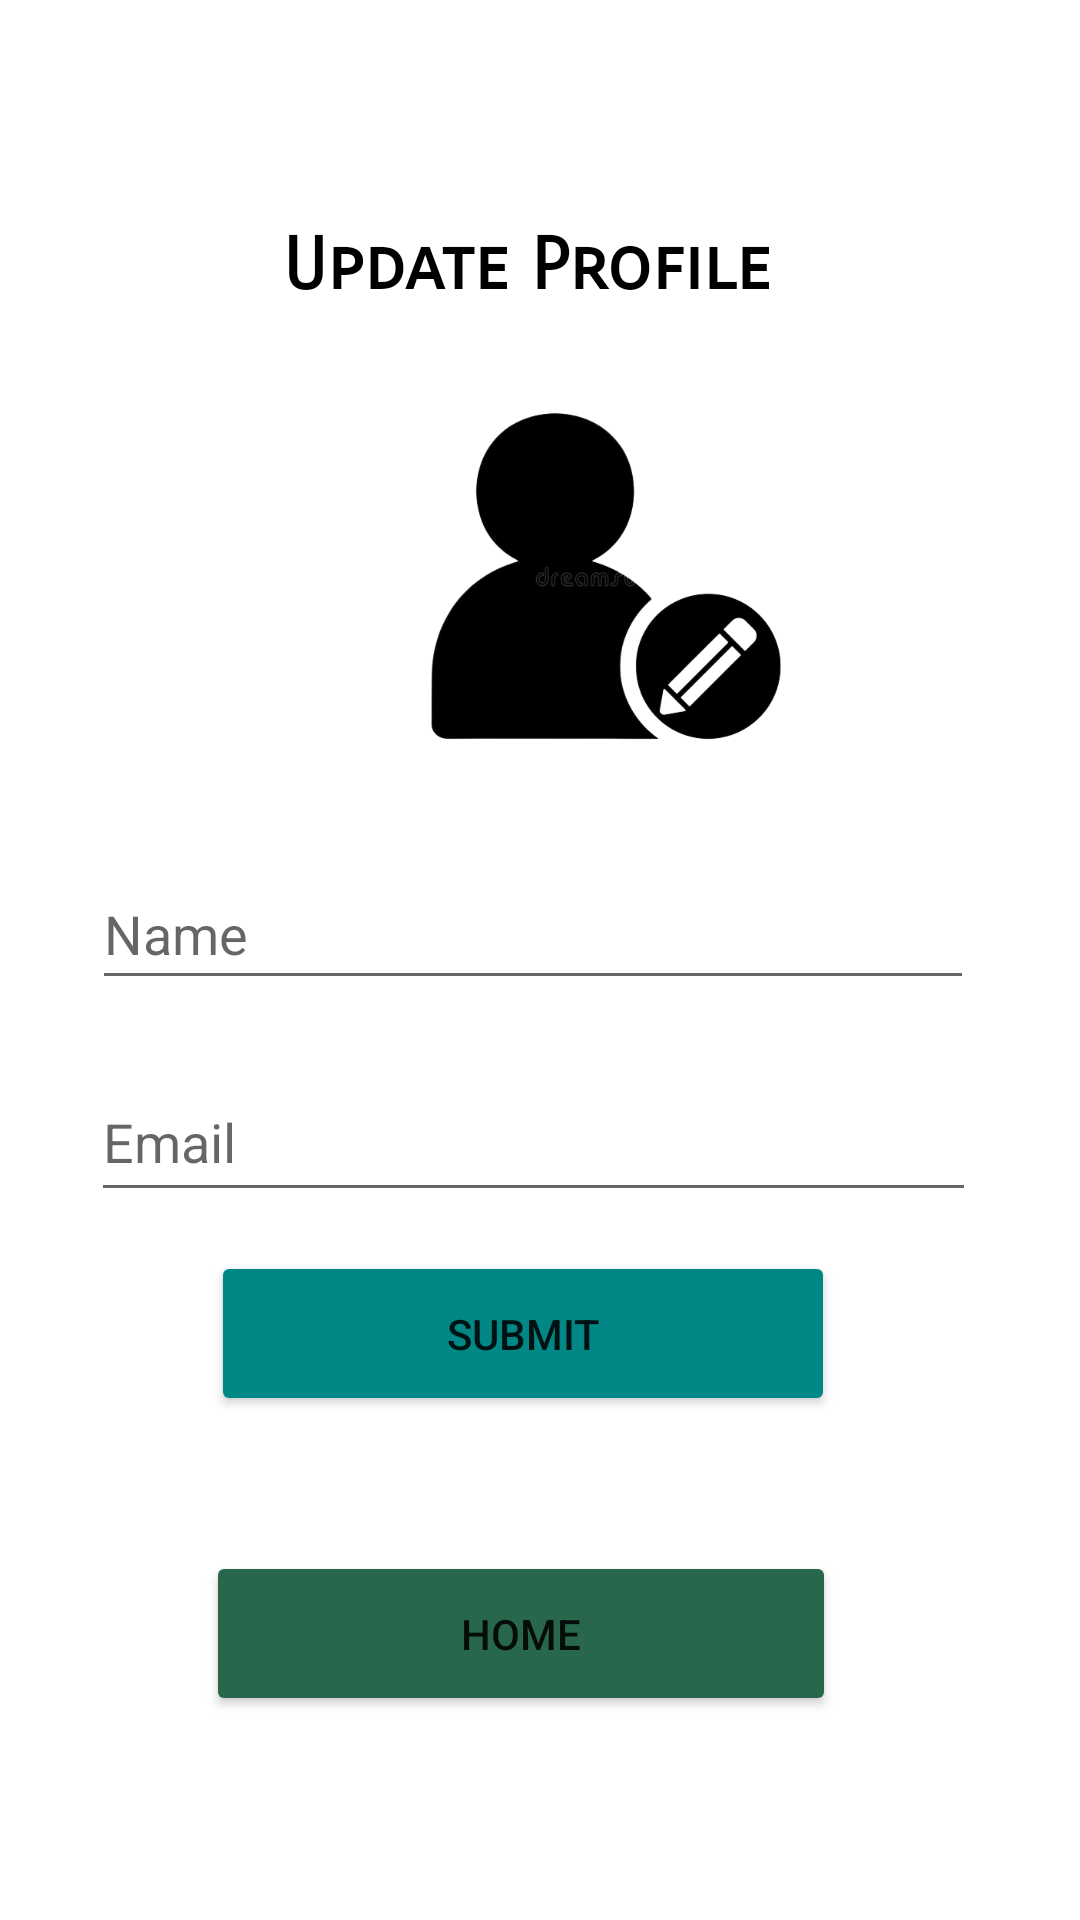

Produce the Android XML layout that renders to this screen, including the resource entries it uses.
<!-- AndroidManifest.xml: application theme Theme.HospitalFinderZuhaimu -->
<!-- res/layout/activity_profile.xml -->
<?xml version="1.0" encoding="utf-8"?>
<androidx.constraintlayout.widget.ConstraintLayout xmlns:android="http://schemas.android.com/apk/res/android"
    xmlns:app="http://schemas.android.com/apk/res-auto"
    xmlns:tools="http://schemas.android.com/tools"
    android:layout_width="match_parent"
    android:layout_height="match_parent"
    android:background="#FFFFFF"
    tools:context=".ProfileActivity">

    <EditText
        android:id="@+id/etName"
        android:layout_width="294dp"
        android:layout_height="47dp"
        android:ems="10"
        android:hint="Name"
        android:inputType="textPersonName"
        app:layout_constraintBottom_toBottomOf="parent"
        app:layout_constraintEnd_toEndOf="parent"
        app:layout_constraintHorizontal_bias="0.467"
        app:layout_constraintStart_toStartOf="parent"
        app:layout_constraintTop_toTopOf="parent"
        app:layout_constraintVertical_bias="0.483"
        tools:ignore="MissingConstraints" />

    <EditText
        android:id="@+id/etmail"
        android:layout_width="295dp"
        android:layout_height="50dp"
        android:editable="false"
        android:ems="10"
        android:hint="Email"
        app:layout_constraintBottom_toBottomOf="parent"
        app:layout_constraintEnd_toEndOf="parent"
        app:layout_constraintHorizontal_bias="0.467"
        app:layout_constraintStart_toStartOf="parent"
        app:layout_constraintTop_toTopOf="parent"
        app:layout_constraintVertical_bias="0.6"
        tools:ignore="Deprecated,MissingConstraints" />

    <Button
        android:id="@+id/btnsubmit"
        android:layout_width="208dp"
        android:layout_height="55dp"
        android:layout_marginBottom="168dp"
        android:backgroundTint="@color/teal_700"
        android:text="Submit"
        app:layout_constraintBottom_toBottomOf="parent"
        app:layout_constraintEnd_toEndOf="parent"
        app:layout_constraintHorizontal_bias="0.463"
        app:layout_constraintStart_toStartOf="parent"
        tools:ignore="MissingConstraints" />

    <TextView
        android:id="@+id/textView3"
        android:layout_width="wrap_content"
        android:layout_height="wrap_content"
        android:fontFamily="sans-serif-smallcaps"
        android:text="Update Profile "
        android:textColor="@color/black"
        android:textSize="24sp"
        android:textStyle="bold"
        app:layout_constraintBottom_toBottomOf="parent"
        app:layout_constraintEnd_toEndOf="parent"
        app:layout_constraintHorizontal_bias="0.497"
        app:layout_constraintStart_toStartOf="parent"
        app:layout_constraintTop_toTopOf="parent"
        app:layout_constraintVertical_bias="0.121" />

    <Button
        android:id="@+id/btnH"
        android:layout_width="210dp"
        android:layout_height="55dp"
        android:layout_marginBottom="68dp"
        android:backgroundTint="#29674C"
        android:text="Home"
        app:layout_constraintBottom_toBottomOf="parent"
        app:layout_constraintEnd_toEndOf="parent"
        app:layout_constraintHorizontal_bias="0.457"
        app:layout_constraintStart_toStartOf="parent"

        />

    <ImageView
        android:id="@+id/imageView4"
        android:layout_width="132dp"
        android:layout_height="128dp"
        android:layout_marginStart="136dp"
        android:layout_marginTop="128dp"
        app:layout_constraintStart_toStartOf="parent"
        app:layout_constraintTop_toTopOf="parent"
        app:srcCompat="@drawable/upd_user" />

</androidx.constraintlayout.widget.ConstraintLayout>
<!-- resources referenced by this layout -->
<resources>
  <!-- drawable upd_user: png bitmap (drawable, 38737 bytes) -->
  <style name="Theme.HospitalFinderZuhaimu" parent="Theme.MaterialComponents.DayNight.DarkActionBar">
          
          <item name="colorPrimary">@color/purple_500</item>
          <item name="colorPrimaryVariant">@color/purple_700</item>
          <item name="colorOnPrimary">@color/white</item>
          
          <item name="colorSecondary">@color/teal_200</item>
          <item name="colorSecondaryVariant">@color/teal_700</item>
          <item name="colorOnSecondary">@color/black</item>
          
          <item name="android:statusBarColor" tools:targetApi="l">?attr/colorPrimaryVariant</item>
          
      </style>
  <!-- not gathered from this repository: default colours our renderer supplied (Android Studio template values) -->
  <color name="purple_500">#FF6200EE</color>
  <color name="purple_700">#FF3700B3</color>
  <color name="teal_200">#FF03DAC5</color>
  <color name="teal_700">#FF018786</color>
  <color name="black">#FF000000</color>
  <color name="white">#FFFFFFFF</color>
</resources>
